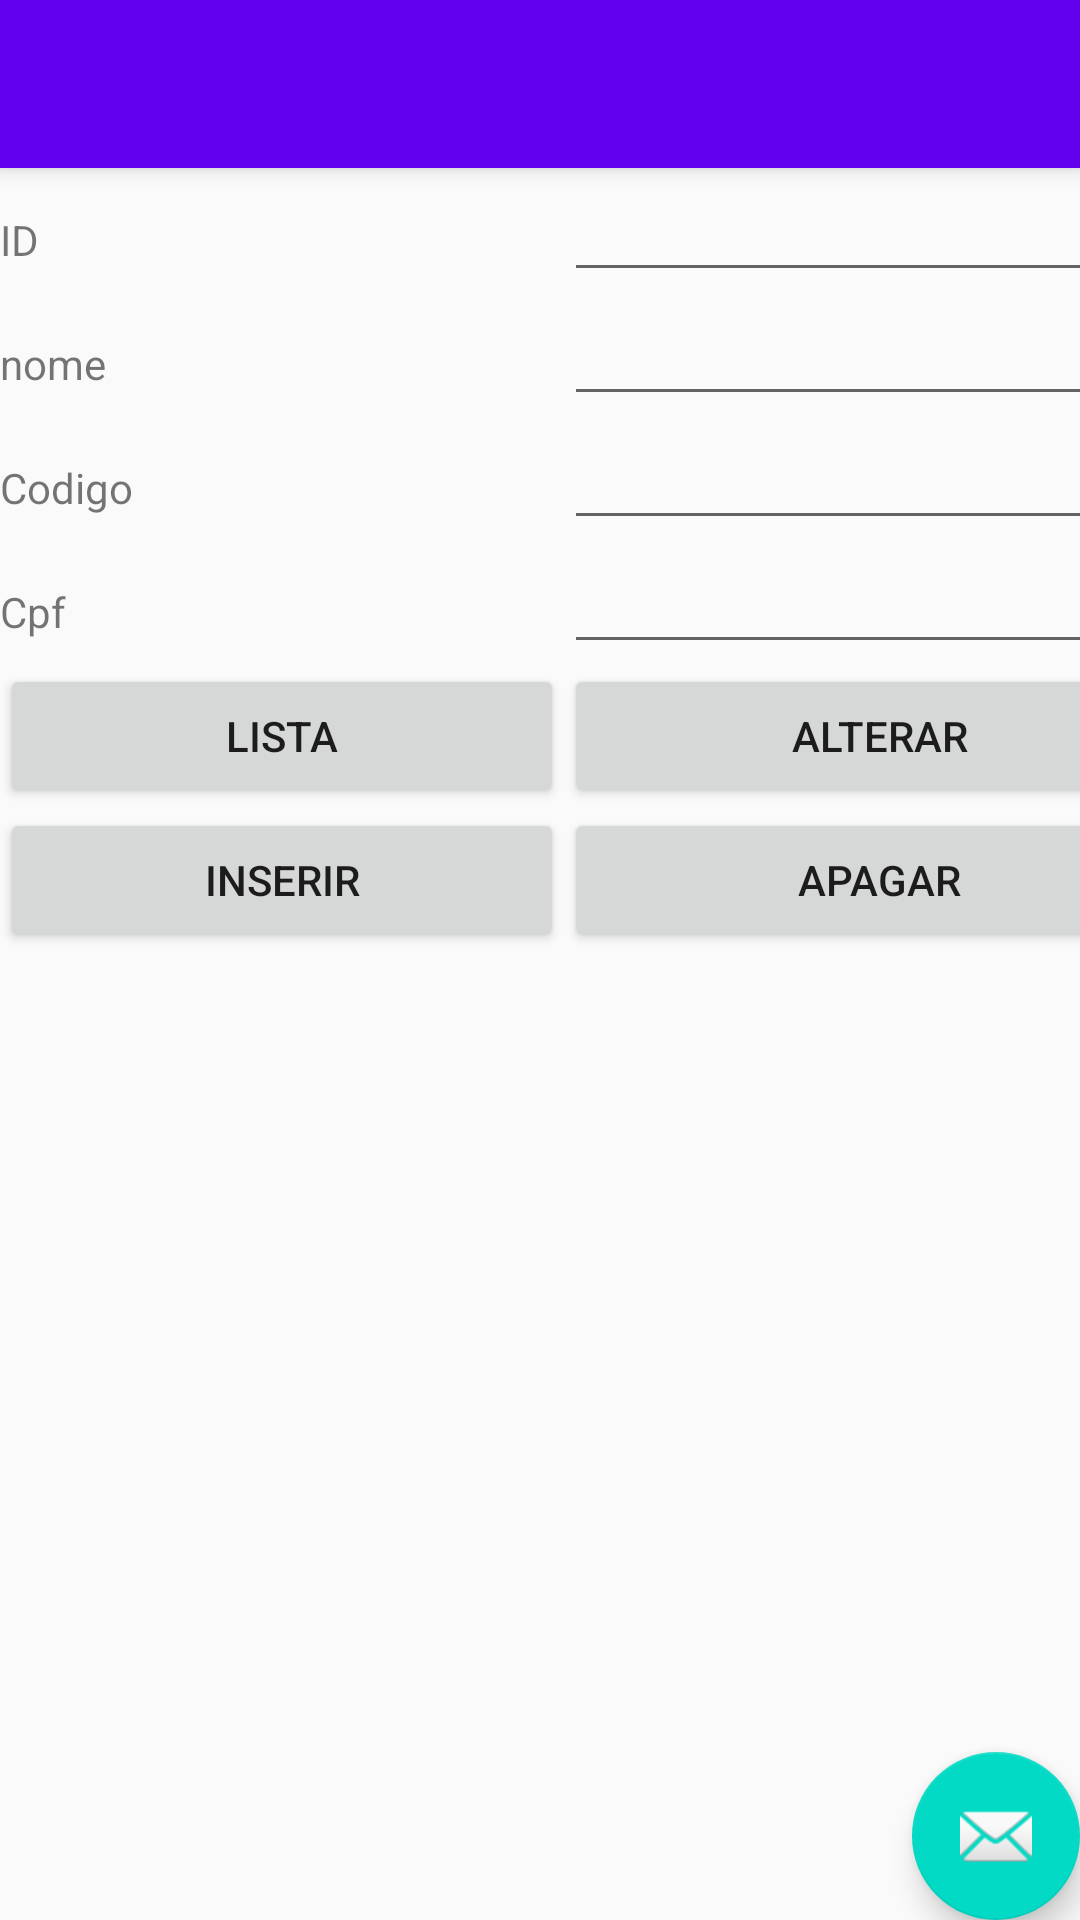

Produce the Android XML layout that renders to this screen, including the resource entries it uses.
<!-- AndroidManifest.xml: application theme AppTheme -->
<!-- res/layout/activity_formulario.xml -->
<?xml version="1.0" encoding="utf-8"?>
<android.support.design.widget.CoordinatorLayout xmlns:android="http://schemas.android.com/apk/res/android"
    xmlns:app="http://schemas.android.com/apk/res-auto"
    xmlns:tools="http://schemas.android.com/tools"
    android:layout_width="match_parent"
    android:layout_height="match_parent"
    tools:context=".aplicacao.Formulario">

    <android.support.design.widget.AppBarLayout
        android:layout_width="match_parent"
        android:layout_height="wrap_content"
        android:theme="@style/AppTheme.AppBarOverlay">

        <android.support.v7.widget.Toolbar
            android:id="@+id/toolbar"
            android:layout_width="match_parent"
            android:layout_height="?attr/actionBarSize"
            android:background="?attr/colorPrimary"
            app:popupTheme="@style/AppTheme.PopupOverlay" />

    </android.support.design.widget.AppBarLayout>

    <include layout="@layout/content_formulario" />

    <android.support.design.widget.FloatingActionButton
        android:id="@+id/fab"
        android:layout_width="wrap_content"
        android:layout_height="wrap_content"
        android:layout_gravity="bottom|end"
        android:layout_margin="@dimen/fab_margin"
        app:srcCompat="@android:drawable/ic_dialog_email" />

</android.support.design.widget.CoordinatorLayout>
<!-- res/layout/content_formulario.xml (included above) -->
<?xml version="1.0" encoding="utf-8"?>
<android.support.constraint.ConstraintLayout xmlns:android="http://schemas.android.com/apk/res/android"
    xmlns:app="http://schemas.android.com/apk/res-auto"
    xmlns:tools="http://schemas.android.com/tools"
    android:layout_width="match_parent"
    android:layout_height="match_parent"
    app:layout_behavior="@string/appbar_scrolling_view_behavior"
    tools:context=".aplicacao.Formulario"
    tools:showIn="@layout/activity_formulario">

    <LinearLayout
        android:id="@+id/linearLayout2"
        android:layout_width="471dp"
        android:layout_height="602dp"
        android:orientation="vertical"
        tools:layout_editor_absoluteX="8dp"
        tools:layout_editor_absoluteY="8dp">

        <TableLayout
            android:layout_width="match_parent"
            android:layout_height="wrap_content">

            <TableRow
                android:layout_width="match_parent"
                android:layout_height="match_parent" >

                <TextView
                    android:id="@+id/textView3"
                    android:layout_width="wrap_content"
                    android:layout_height="wrap_content"
                    android:text="ID" />

                <EditText
                    android:id="@+id/editText3"
                    android:layout_width="wrap_content"
                    android:layout_height="wrap_content"
                    android:ems="10"
                    android:inputType="text" />
            </TableRow>

            <TableRow
                android:layout_width="wrap_content"
                android:layout_height="match_parent">

                <TextView
                    android:id="@+id/textView"
                    android:layout_width="wrap_content"
                    android:layout_height="wrap_content"
                    android:text="nome" />

                <EditText
                    android:id="@+id/editText"
                    android:layout_width="wrap_content"
                    android:layout_height="wrap_content"
                    android:ems="10"
                    android:inputType="text" />
            </TableRow>

            <TableRow
                android:layout_width="wrap_content"
                android:layout_height="match_parent">

                <TextView
                    android:id="@+id/textView2"
                    android:layout_width="wrap_content"
                    android:layout_height="wrap_content"
                    android:text="Codigo" />

                <EditText
                    android:id="@+id/editText2"
                    android:layout_width="180dp"
                    android:layout_height="wrap_content"
                    android:ems="10"
                    android:inputType="text" />

            </TableRow>

            <TableRow
                android:layout_width="match_parent"
                android:layout_height="match_parent">

                <TextView
                    android:id="@+id/textView4"
                    android:layout_width="wrap_content"
                    android:layout_height="wrap_content"
                    android:text="Cpf" />

                <EditText
                    android:id="@+id/editText4"
                    android:layout_width="wrap_content"
                    android:layout_height="wrap_content"
                    android:ems="10"
                    android:inputType="number" />

            </TableRow>

            <TableRow
                android:layout_width="match_parent"
                android:layout_height="3dp">

                <Button
                    android:id="@+id/button14"
                    android:layout_width="188dp"
                    android:layout_height="wrap_content"
                    android:text="lista" />

                <Button
                    android:id="@+id/button13"
                    android:layout_width="166dp"
                    android:layout_height="wrap_content"
                    android:text="alterar" />

            </TableRow>

            <TableRow
                android:layout_width="match_parent"
                android:layout_height="match_parent">

                <Button
                    android:id="@+id/button6"
                    android:layout_width="wrap_content"
                    android:layout_height="wrap_content"
                    android:text="Inserir" />

                <Button
                    android:id="@+id/button9"
                    android:layout_width="wrap_content"
                    android:layout_height="wrap_content"
                    android:text="Apagar" />
            </TableRow>

        </TableLayout>

        <ListView
            android:id="@+id/lista2"
            android:layout_width="match_parent"
            android:layout_height="match_parent" />

    </LinearLayout>

</android.support.constraint.ConstraintLayout>
<!-- resources referenced by this layout -->
<resources>
  <style name="AppTheme.AppBarOverlay" parent="ThemeOverlay.AppCompat.Dark.ActionBar" />
  <style name="AppTheme.PopupOverlay" parent="ThemeOverlay.AppCompat.Light" />
  <style name="AppTheme" parent="Theme.AppCompat.Light.NoActionBar">
          
          <item name="colorPrimary">@color/colorPrimary</item>
          <item name="colorPrimaryDark">@color/colorPrimaryDark</item>
          <item name="colorAccent">@color/colorAccent</item>
  
      </style>
  <!-- not gathered from this repository: default colours our renderer supplied (Android Studio template values) -->
  <color name="colorPrimary">#FF6200EE</color>
  <color name="colorPrimaryDark">#FF3700B3</color>
  <color name="colorAccent">#FF03DAC5</color>
</resources>
